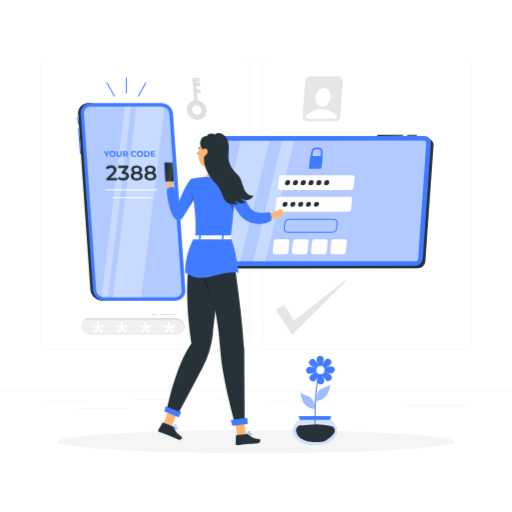
t = 0.00 s
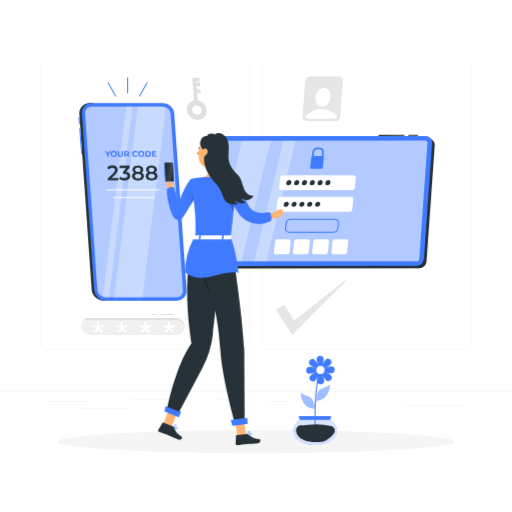
t = 0.26 s
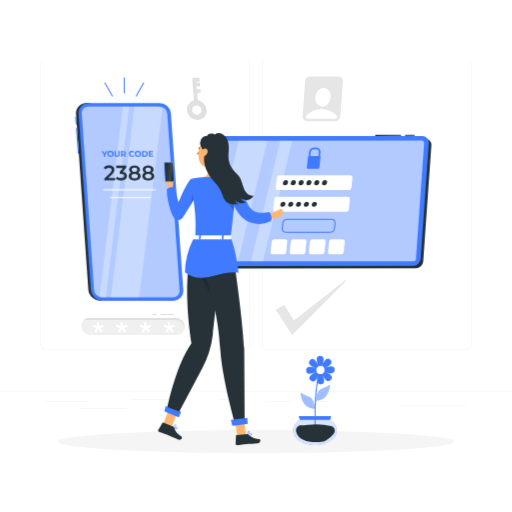
t = 0.49 s
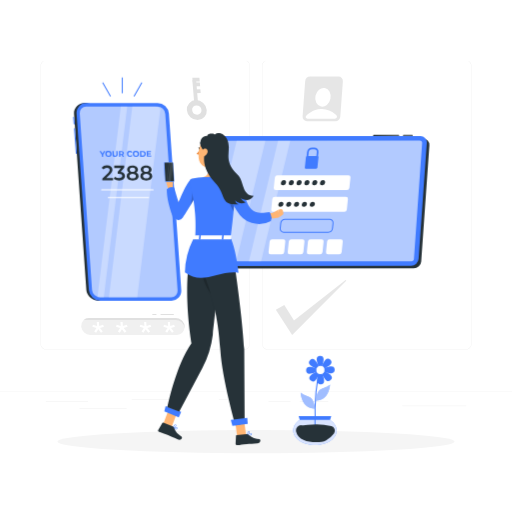
t = 0.75 s
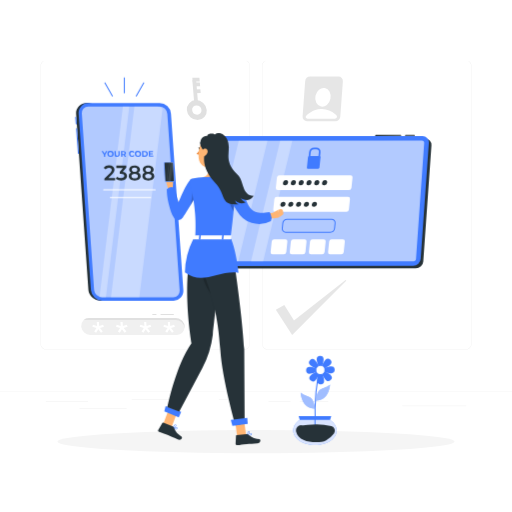
t = 1.01 s
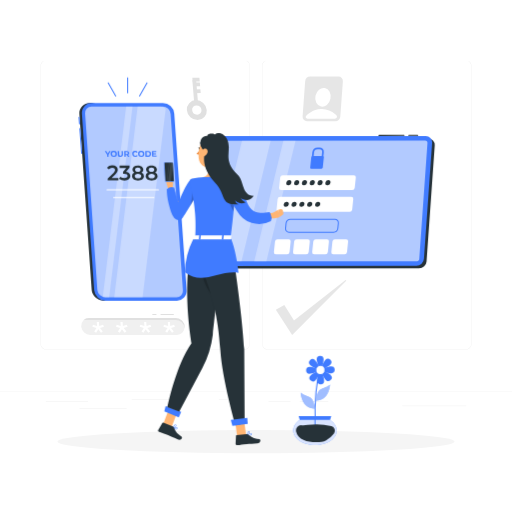
t = 1.24 s

The animated SVG that drew these frames (rendered in a browser with its animation timeline set to each time). Animation: 1 CSS @keyframes rule; one cycle of 1.50 s, repeats indefinitely.

<svg class="animated" id="freepik_stories-two-factor-authentication" xmlns="http://www.w3.org/2000/svg" viewBox="0 0 500 500" version="1.1" xmlns:xlink="http://www.w3.org/1999/xlink" xmlns:svgjs="http://svgjs.com/svgjs"><style>svg#freepik_stories-two-factor-authentication:not(.animated) .animable {opacity: 0;}svg#freepik_stories-two-factor-authentication.animated #freepik--device-2--inject-29 {animation: 1.5s Infinite  linear shake;animation-delay: 0s;}svg#freepik_stories-two-factor-authentication.animated #freepik--device-1--inject-29 {animation: 1.5s Infinite  linear shake;animation-delay: 0s;}            @keyframes shake {                10%, 90% {                    transform: translate3d(-1px, 0, 0);                  }                  20%, 80% {                    transform: translate3d(2px, 0, 0);                  }                  30%, 50%, 70% {                    transform: translate3d(-4px, 0, 0);                  }                  40%, 60% {                    transform: translate3d(4px, 0, 0);                  }            }        </style><g id="freepik--background-complete--inject-29" class="animable" style="transform-origin: 250px 250.66px;"><g id="freepik--Shadow--inject-214--inject-29" class="animable" style="transform-origin: 250px 431.27px;"><ellipse id="freepik--path--inject-214--inject-29" cx="250" cy="431.27" rx="193.89" ry="11.32" style="fill: rgb(245, 245, 245); transform-origin: 250px 431.27px;" class="animable"></ellipse></g><path d="M238.4,341.53H45.31a5.72,5.72,0,0,1-5.71-5.71V64.39a5.72,5.72,0,0,1,5.71-5.66H238.4a5.71,5.71,0,0,1,5.7,5.71h0V335.82A5.71,5.71,0,0,1,238.4,341.53ZM45.31,58.93a5.47,5.47,0,0,0-5.46,5.46V335.82a5.47,5.47,0,0,0,5.46,5.46H238.4a5.46,5.46,0,0,0,5.45-5.46V64.39a5.46,5.46,0,0,0-5.45-5.46Z" style="fill: rgb(230, 230, 230); transform-origin: 141.85px 200.13px;" id="ellby6qlzhba" class="animable"></path><path d="M454.7,341.53H261.6a5.71,5.71,0,0,1-5.7-5.71V64.39a5.71,5.71,0,0,1,5.7-5.66H454.7a5.71,5.71,0,0,1,5.7,5.66V335.82A5.71,5.71,0,0,1,454.7,341.53ZM261.6,58.93a5.46,5.46,0,0,0-5.45,5.46V335.82a5.46,5.46,0,0,0,5.45,5.46H454.7a5.48,5.48,0,0,0,5.47-5.46V64.39a5.48,5.48,0,0,0-5.47-5.46Z" style="fill: rgb(230, 230, 230); transform-origin: 358.15px 200.13px;" id="elvmdxif9had8" class="animable"></path><rect x="44.73" y="392.21" width="41.21" height="0.25" style="fill: rgb(224, 224, 224); transform-origin: 65.335px 392.335px;" id="elof1nap0q09e" class="animable"></rect><rect x="128.61" y="390.21" width="41.33" height="0.25" style="fill: rgb(224, 224, 224); transform-origin: 149.275px 390.335px;" id="ell9k9m5wiru" class="animable"></rect><rect x="213.72" y="390.21" width="10" height="0.25" style="fill: rgb(224, 224, 224); transform-origin: 218.72px 390.335px;" id="eleld5tbx3lok" class="animable"></rect><rect x="77.52" y="398.75" width="46.25" height="0.25" style="fill: rgb(224, 224, 224); transform-origin: 100.645px 398.875px;" id="elnprynpq1rac" class="animable"></rect><rect x="262.14" y="392.08" width="21.6" height="0.25" style="fill: rgb(224, 224, 224); transform-origin: 272.94px 392.205px;" id="el3rcdlphw16a" class="animable"></rect><rect x="292.64" y="392.08" width="27.93" height="0.25" style="fill: rgb(224, 224, 224); transform-origin: 306.605px 392.205px;" id="elqdlguxrth6" class="animable"></rect><rect x="392.83" y="396.31" width="62.44" height="0.25" style="fill: rgb(224, 224, 224); transform-origin: 424.05px 396.435px;" id="eli7bbptjnwzl" class="animable"></rect><rect y="382.4" width="500" height="0.25" style="fill: rgb(235, 235, 235); transform-origin: 250px 382.525px;" id="elfkwk5lsao0s" class="animable"></rect><g id="elwrrtwvas87"><path d="M334.83,79.48l-2.49,34.28a4.94,4.94,0,0,1-1.39,3.09,5,5,0,0,1-3.61,1.58H299.85a4.32,4.32,0,0,1-4.35-4.67L298,79.48a5.08,5.08,0,0,1,5-4.67h27.49A4.29,4.29,0,0,1,334.83,79.48Z" style="fill: rgb(224, 224, 224); opacity: 0.8; transform-origin: 315.166px 96.6199px;" class="animable"></path></g><g id="elvjln7z2oqq"><ellipse cx="315.39" cy="95" rx="9.22" ry="7.47" style="fill: rgb(255, 255, 255); transform-origin: 315.39px 95px; transform: rotate(-78.18deg);" class="animable"></ellipse></g><path d="M326.38,116.07H301.22c-1.6,0-2.7-.77-2.74-1.84-.06-1.56,8.1-8.31,15.84-7.72h.18a21.23,21.23,0,0,1,12.95,5C331.19,114.45,327.66,116.07,326.38,116.07Z" style="fill: rgb(255, 255, 255); transform-origin: 313.8px 111.272px;" id="el17i0zk2jgzt" class="animable"></path><path d="M193,117.18a10.6,10.6,0,0,1-10.51-9.59,9,9,0,0,1,8.91-9.84,10.6,10.6,0,0,1,10.51,9.59A9,9,0,0,1,193,117.18Zm-1.17-14.27a4.2,4.2,0,0,0-4.18,4.61,5,5,0,0,0,4.93,4.5,4.2,4.2,0,0,0,4.17-4.61A5,5,0,0,0,191.85,102.91Z" style="fill: rgb(224, 224, 224); transform-origin: 192.2px 107.465px;" id="el1tm0hfujgrd" class="animable"></path><polygon points="193.5 102.16 189.82 102.21 187.86 78.49 191.55 78.45 193.5 102.16" style="fill: rgb(224, 224, 224); transform-origin: 190.68px 90.33px;" id="el0b1wrevz8s19" class="animable"></polygon><polygon points="195.04 79.51 188.12 79.6 187.82 75.91 194.74 75.82 195.04 79.51" style="fill: rgb(224, 224, 224); transform-origin: 191.43px 77.71px;" id="elt7temdcorp" class="animable"></polygon><polygon points="195.44 84.25 188.93 84.33 188.63 80.64 195.13 80.56 195.44 84.25" style="fill: rgb(224, 224, 224); transform-origin: 192.035px 82.445px;" id="elqrxaaaypqjq" class="animable"></polygon><polygon points="196 90.93 190.32 91 190.01 87.32 195.69 87.25 196 90.93" style="fill: rgb(224, 224, 224); transform-origin: 193.005px 89.125px;" id="elv1n7tu4irsc" class="animable"></polygon><path d="M79.31,318.77a8.65,8.65,0,0,0,.11.89,9,9,0,0,0,2.73,5,8.85,8.85,0,0,0,6,2.43h84.49a7.6,7.6,0,0,0,7.72-7.4,9,9,0,0,0-8.88-9.17H87A7.62,7.62,0,0,0,79.31,318.77Z" style="fill: rgb(240, 240, 240); transform-origin: 129.823px 318.805px;" id="elj0sjyls2sl" class="animable"></path><path d="M180.39,319.66a5.29,5.29,0,0,1-.08.8,9,9,0,0,0-8.84-8l-89.85.14a7.7,7.7,0,0,1,5.4-2.14h84.49a8.82,8.82,0,0,1,8.88,9.17Z" style="fill: rgb(224, 224, 224); transform-origin: 131.008px 315.46px;" id="els71a0rb4vxr" class="animable"></path><path d="M165.93,314.48l.28,4,3.79-1.41.86,2L167,320.39l2.7,3.39L168,325.06l-2.63-3.52-2.1,3.52-1.87-1.28,2.19-3.39-4-1.27.57-2,4,1.36-.28-4Z" style="fill: rgb(255, 255, 255); transform-origin: 165.225px 319.77px;" id="elpdkwlq525o" class="animable"></path><path d="M142.82,314.48l.29,4,3.78-1.41.86,2-3.87,1.27,2.71,3.39-1.75,1.28-2.63-3.52-2.1,3.52-1.87-1.28,2.19-3.39-4-1.27.58-2,4,1.36-.28-4Z" style="fill: rgb(255, 255, 255); transform-origin: 142.09px 319.72px;" id="el3yavol2qx8x" class="animable"></path><path d="M119.72,314.48l.28,4,3.79-1.41.86,2-3.87,1.27,2.7,3.39-1.75,1.28-2.63-3.52-2.1,3.52-1.87-1.28,2.19-3.39-4-1.27.58-2,4,1.36-.28-4Z" style="fill: rgb(255, 255, 255); transform-origin: 118.985px 319.72px;" id="elfuur7beuxg" class="animable"></path><path d="M96.61,314.48l.28,4,3.79-1.41.86,2-3.87,1.27,2.7,3.39-1.74,1.28L96,321.54l-2.11,3.52L92,323.78l2.2-3.39-4-1.27.58-2,4,1.36-.28-4Z" style="fill: rgb(255, 255, 255); transform-origin: 95.87px 319.77px;" id="elx1n81jhl1jn" class="animable"></path><polygon points="152.74 307.57 148.8 307.57 148.81 306.57 152.75 306.57 152.74 307.57" style="fill: rgb(224, 224, 224); transform-origin: 150.775px 307.07px;" id="elq4hlrmtlsw" class="animable"></polygon><polygon points="169.67 307.57 156.82 307.57 156.84 306.57 169.69 306.57 169.67 307.57" style="fill: rgb(224, 224, 224); transform-origin: 163.255px 307.07px;" id="el66r13mfj8m" class="animable"></polygon><g id="elrc3x62a3l4"><g style="opacity: 0.8; transform-origin: 303.718px 300.325px;" class="animable"><path d="M269.38,302.53l15.94,24.53,52.56-52.56a.52.52,0,0,0-.69-.78L287.1,313l-9.46-15.25Z" style="fill: rgb(224, 224, 224); transform-origin: 303.718px 300.325px;" id="elefw48xgsz8w" class="animable"></path></g></g></g><g id="freepik--device-2--inject-29" class="animable" style="transform-origin: 312.365px 198.53px;"><g id="el3gtrlyumtwo"><polygon points="259.86 127.95 222.12 269.11 234.81 269.11 272.13 127.95 259.86 127.95" style="fill: rgb(255, 255, 255); opacity: 0.1; isolation: isolate; transform-origin: 247.125px 198.53px;" class="animable"></polygon></g><g id="elfxmq3s6dnwe"><polygon points="279.45 127.95 241.71 269.11 266.89 269.11 304.21 127.95 279.45 127.95" style="fill: rgb(255, 255, 255); opacity: 0.1; isolation: isolate; transform-origin: 272.96px 198.53px;" class="animable"></polygon></g><path d="M415.31,255.31l8-113.3a6.24,6.24,0,0,0-6.33-6.77l-197.74.17a7.42,7.42,0,0,0-7.29,6.78L204,255.5a6.25,6.25,0,0,0,6.34,6.77L408,262.1A7.41,7.41,0,0,0,415.31,255.31Z" style="fill: rgb(38, 50, 56); transform-origin: 313.655px 198.755px;" id="el8pp90ffykka" class="animable"></path><path d="M412.77,252.84l8-113.3a6.23,6.23,0,0,0-6.33-6.77l-197.74.17a7.4,7.4,0,0,0-7.28,6.78l-8,113.31a6.24,6.24,0,0,0,6.33,6.77l197.73-.17A7.41,7.41,0,0,0,412.77,252.84Z" style="fill: rgb(64, 123, 255); transform-origin: 311.095px 196.285px;" id="el4iqid06tvpo" class="animable"></path><g id="el2ugbrm0glvd"><path d="M407.53,254.52a2.2,2.2,0,0,1-1.49.58l-197.74.17a2.35,2.35,0,0,1-2.32-2.48l8-113.3a2.12,2.12,0,0,1,.68-1.44,2.15,2.15,0,0,1,1.49-.58l197.74-.17a2.35,2.35,0,0,1,2.32,2.48l-8,113.3A2.17,2.17,0,0,1,407.53,254.52Z" style="fill: rgb(255, 255, 255); opacity: 0.6; transform-origin: 311.095px 196.285px;" class="animable"></path></g><path d="M341.76,192.23H272.35a2.53,2.53,0,0,0-2.47,2.23l-1.07,10.15a2,2,0,0,0,2,2.24h69.41a2.55,2.55,0,0,0,2.48-2.24l1.06-10.15A2,2,0,0,0,341.76,192.23Z" style="fill: rgb(255, 255, 255); transform-origin: 306.284px 199.54px;" id="elnup1pb560zl" class="animable"></path><path d="M280.61,233.68H269.78a2.55,2.55,0,0,0-2.48,2.24l-1.06,10.15a2,2,0,0,0,2,2.23h10.83a2.55,2.55,0,0,0,2.48-2.23l1.06-10.15A2,2,0,0,0,280.61,233.68Z" style="fill: rgb(255, 255, 255); transform-origin: 274.426px 240.99px;" id="elihto3p0a30b" class="animable"></path><path d="M299.31,233.68H288.48a2.55,2.55,0,0,0-2.48,2.24l-1.06,10.15a2,2,0,0,0,2,2.23h10.83a2.55,2.55,0,0,0,2.48-2.23l1.06-10.15A2,2,0,0,0,299.31,233.68Z" style="fill: rgb(255, 255, 255); transform-origin: 293.126px 240.99px;" id="el7c1yedheyr3" class="animable"></path><path d="M318,233.68H307.18a2.55,2.55,0,0,0-2.48,2.24l-1.06,10.15a2,2,0,0,0,2,2.23h10.83a2.55,2.55,0,0,0,2.48-2.23L320,235.92A2,2,0,0,0,318,233.68Z" style="fill: rgb(255, 255, 255); transform-origin: 311.821px 240.99px;" id="el8azdca2oqw6" class="animable"></path><path d="M336.71,233.68H325.88a2.55,2.55,0,0,0-2.48,2.24l-1.06,10.15a2,2,0,0,0,2,2.23h10.83a2.55,2.55,0,0,0,2.48-2.23l1.06-10.15A2,2,0,0,0,336.71,233.68Z" style="fill: rgb(255, 255, 255); transform-origin: 330.526px 240.99px;" id="elkdqfn812irm" class="animable"></path><path d="M324.47,227.27H281.06a3.86,3.86,0,0,1-3.92-4.35l.52-5a4.85,4.85,0,0,1,4.72-4.25h43.41a3.87,3.87,0,0,1,3.92,4.36l-.52,5A4.85,4.85,0,0,1,324.47,227.27Zm-42.09-12.59a3.85,3.85,0,0,0-3.73,3.36l-.52,5a2.87,2.87,0,0,0,2.93,3.25h43.41a3.84,3.84,0,0,0,3.73-3.35l.52-5a2.87,2.87,0,0,0-2.93-3.25Z" style="fill: rgb(64, 123, 255); transform-origin: 303.425px 220.47px;" id="elw04ecgtp7ik" class="animable"></path><path d="M344.26,171.09H274.85a2.55,2.55,0,0,0-2.47,2.24l-1.07,10.15a2,2,0,0,0,2,2.23h69.4a2.55,2.55,0,0,0,2.48-2.23l1.06-10.15A2,2,0,0,0,344.26,171.09Z" style="fill: rgb(255, 255, 255); transform-origin: 308.781px 178.4px;" id="el8o9epawrzod" class="animable"></path><path d="M280.79,199.54a2.19,2.19,0,0,0-2.22-2.48,2.84,2.84,0,0,0-2.75,2.48,2.2,2.2,0,0,0,2.23,2.47A2.82,2.82,0,0,0,280.79,199.54Z" style="fill: rgb(38, 50, 56); transform-origin: 278.306px 199.535px;" id="el6ydwzfemj8u" class="animable"></path><path d="M288.43,199.54a2.2,2.2,0,0,0-2.23-2.48,2.82,2.82,0,0,0-2.74,2.48,2.19,2.19,0,0,0,2.22,2.47A2.83,2.83,0,0,0,288.43,199.54Z" style="fill: rgb(38, 50, 56); transform-origin: 285.945px 199.535px;" id="elnnlzcohqww9" class="animable"></path><path d="M296.06,199.54a2.2,2.2,0,0,0-2.23-2.48,2.82,2.82,0,0,0-2.74,2.48,2.2,2.2,0,0,0,2.23,2.47A2.82,2.82,0,0,0,296.06,199.54Z" style="fill: rgb(38, 50, 56); transform-origin: 293.576px 199.535px;" id="el4qb73cfpnwy" class="animable"></path><path d="M303.69,199.54a2.19,2.19,0,0,0-2.22-2.48,2.82,2.82,0,0,0-2.74,2.48A2.18,2.18,0,0,0,301,202,2.82,2.82,0,0,0,303.69,199.54Z" style="fill: rgb(38, 50, 56); transform-origin: 301.21px 199.531px;" id="elx76zq8d9urb" class="animable"></path><path d="M311.48,199.54a2.2,2.2,0,0,0-2.23-2.48,2.82,2.82,0,0,0-2.74,2.48,2.19,2.19,0,0,0,2.22,2.47A2.83,2.83,0,0,0,311.48,199.54Z" style="fill: rgb(38, 50, 56); transform-origin: 308.995px 199.535px;" id="elqzlk3pfk71s" class="animable"></path><path d="M283.29,178.4a2.18,2.18,0,0,0-2.22-2.47,2.82,2.82,0,0,0-2.74,2.47,2.18,2.18,0,0,0,2.22,2.47A2.81,2.81,0,0,0,283.29,178.4Z" style="fill: rgb(38, 50, 56); transform-origin: 280.81px 178.4px;" id="eltq0i64ssf9" class="animable"></path><path d="M290.93,178.4a2.2,2.2,0,0,0-2.23-2.47A2.82,2.82,0,0,0,286,178.4a2.19,2.19,0,0,0,2.22,2.47A2.82,2.82,0,0,0,290.93,178.4Z" style="fill: rgb(38, 50, 56); transform-origin: 288.464px 178.4px;" id="elrppcictar4s" class="animable"></path><path d="M298.56,178.4a2.19,2.19,0,0,0-2.22-2.47,2.83,2.83,0,0,0-2.75,2.47,2.19,2.19,0,0,0,2.23,2.47A2.81,2.81,0,0,0,298.56,178.4Z" style="fill: rgb(38, 50, 56); transform-origin: 296.075px 178.4px;" id="elr68qzkrgitl" class="animable"></path><path d="M306.19,178.4a2.18,2.18,0,0,0-2.22-2.47,2.82,2.82,0,0,0-2.74,2.47,2.18,2.18,0,0,0,2.22,2.47A2.81,2.81,0,0,0,306.19,178.4Z" style="fill: rgb(38, 50, 56); transform-origin: 303.71px 178.4px;" id="elt97o9zfgzy" class="animable"></path><path d="M313.83,178.4a2.2,2.2,0,0,0-2.23-2.47,2.82,2.82,0,0,0-2.74,2.47,2.19,2.19,0,0,0,2.23,2.47A2.81,2.81,0,0,0,313.83,178.4Z" style="fill: rgb(38, 50, 56); transform-origin: 311.344px 178.4px;" id="elw7iivwhoag" class="animable"></path><path d="M321.46,178.4a2.19,2.19,0,0,0-2.22-2.47,2.83,2.83,0,0,0-2.75,2.47,2.19,2.19,0,0,0,2.23,2.47A2.81,2.81,0,0,0,321.46,178.4Z" style="fill: rgb(38, 50, 56); transform-origin: 318.975px 178.4px;" id="el156au1gxpgh" class="animable"></path><path d="M315,148.71l-.54,5.13a1,1,0,0,1-.93.83.73.73,0,0,1-.75-.83l.54-5.13a2.67,2.67,0,0,0-2.7-3h-1.85a3.44,3.44,0,0,0-3.33,3l-.47,4.76h-1.68l.47-4.76a5.33,5.33,0,0,1,5.19-4.67h1.84A4.14,4.14,0,0,1,315,148.71Z" style="fill: rgb(64, 123, 255); transform-origin: 309.162px 149.355px;" id="eloh57na9x6h" class="animable"></path><path d="M315,153.65l-1.05,10a1.31,1.31,0,0,1-1.27,1.14h-10a1,1,0,0,1-1-1.14l1.05-10a1.3,1.3,0,0,1,.64-1,1.24,1.24,0,0,1,.63-.17h10a1.09,1.09,0,0,1,.58.16A1,1,0,0,1,315,153.65Z" style="fill: rgb(64, 123, 255); transform-origin: 308.344px 158.635px;" id="eliabvq7f52lo" class="animable"></path><path d="M368.87,132.75a.5.5,0,1,1,0-1l24.44-.14h0a.5.5,0,1,1,0,1l-24.43.14Z" style="fill: rgb(38, 50, 56); transform-origin: 381.09px 132.18px;" id="el30uyd9jun6v" class="animable"></path><path d="M398,132.58a.5.5,0,0,1,0-1l8.64,0h0a.5.5,0,0,1,.5.5.5.5,0,0,1-.5.5l-8.64,0Z" style="fill: rgb(38, 50, 56); transform-origin: 402.32px 132.08px;" id="elk2sp5i7cu7m" class="animable"></path><g id="ellv3ibmhz3b9"><g style="opacity: 0.3; transform-origin: 247.598px 196.355px;" class="animable"><path d="M235.1,137.44h28L234.63,255.27H212.06a4.32,4.32,0,0,1-4.1-5.39Z" style="fill: rgb(255, 255, 255); transform-origin: 235.463px 196.355px;" id="elx2rero3vmb" class="animable"></path><polygon points="275.5 137.44 287.37 137.44 258.93 255.27 247.06 255.27 275.5 137.44" style="fill: rgb(255, 255, 255); transform-origin: 267.215px 196.355px;" id="el61hgdhkpq1g" class="animable"></polygon></g></g></g><g id="freepik--device-1--inject-29" class="animable animator-active" style="transform-origin: 128.222px 184.516px;"><path d="M86.65,100.66h5.68A9.52,9.52,0,0,0,82.71,111l12.05,172.3a11.26,11.26,0,0,0,11.06,10.34h-5.67a11.27,11.27,0,0,1-11.07-10.34L77,111A9.52,9.52,0,0,1,86.65,100.66Z" style="fill: rgb(64, 123, 255); transform-origin: 91.3922px 197.149px;" id="elb61mzqocyrv" class="animable"></path><path d="M86.65,100.66h5.68A9.52,9.52,0,0,0,82.71,111l12.05,172.3a11.26,11.26,0,0,0,11.06,10.34h-5.67c-5.71,0-11.47-4.63-11.87-10.34L76.23,111C75.83,105.29,80.94,100.66,86.65,100.66Z" style="fill: rgb(38, 50, 56); transform-origin: 91.014px 197.15px;" id="el75z2yg7hma" class="animable"></path><path d="M101.84,293.65h69.5A9.52,9.52,0,0,0,181,283.31L168.91,111a11.26,11.26,0,0,0-11.07-10.35H88.35A9.52,9.52,0,0,0,78.73,111l12,172.3A11.27,11.27,0,0,0,101.84,293.65Z" style="fill: rgb(64, 123, 255); transform-origin: 129.865px 197.15px;" id="elrj9lb71sdse" class="animable"></path><g id="elg3zmafoczac"><g style="opacity: 0.6; transform-origin: 129.62px 197.175px;" class="animable"><path d="M157.66,104a7.84,7.84,0,0,1,7.69,7.2l12.05,172.3a6.27,6.27,0,0,1-6.37,6.85H101.54a7.85,7.85,0,0,1-7.7-7.2l-12-172.3A6.27,6.27,0,0,1,88.16,104Z" style="fill: rgb(255, 255, 255); transform-origin: 129.62px 197.175px;" id="elh12vwvgr90q" class="animable"></path></g></g><g id="elgyc7fu00kiq"><g style="opacity: 0.3; transform-origin: 129.86px 197.155px;" class="animable"><path d="M138,290.33H110.31L133.17,104h22.31a7,7,0,0,1,5.14,2.22Z" style="fill: rgb(255, 255, 255); transform-origin: 135.465px 197.165px;" id="elwn963349ifo" class="animable"></path><polygon points="105.34 290.33 99.1 290.33 121.96 103.98 128.2 103.98 105.34 290.33" style="fill: rgb(255, 255, 255); transform-origin: 113.65px 197.155px;" id="el8qusywznqmt" class="animable"></polygon></g></g><path d="M153.52,185.9H103.18a.5.5,0,0,1-.5-.5.5.5,0,0,1,.5-.5h50.34a.51.51,0,0,1,.5.5A.5.5,0,0,1,153.52,185.9Z" style="fill: rgb(255, 255, 255); transform-origin: 128.35px 185.4px;" id="el3tltwiyug97" class="animable"></path><path d="M149.1,193.35H109.67a.5.5,0,0,1-.5-.5.5.5,0,0,1,.5-.5H149.1a.5.5,0,0,1,.5.5A.5.5,0,0,1,149.1,193.35Z" style="fill: rgb(255, 255, 255); transform-origin: 129.385px 192.85px;" id="elqu0erncbsa" class="animable"></path><path d="M104.68,151.08l.07,2h-1.29l-.07-2-2.29-3.59h1.37l1.58,2.48,1.4-2.48h1.27Z" style="fill: rgb(64, 123, 255); transform-origin: 103.91px 150.285px;" id="el5hqgxr3ys08" class="animable"></path><path d="M106.77,150.26a2.77,2.77,0,0,1,3-2.88,3,3,0,0,1,3.15,2.88,2.77,2.77,0,0,1-3,2.89A3,3,0,0,1,106.77,150.26Zm4.8,0a1.77,1.77,0,0,0-1.81-1.78,1.62,1.62,0,0,0-1.68,1.78,1.77,1.77,0,0,0,1.81,1.79A1.64,1.64,0,0,0,111.57,150.26Z" style="fill: rgb(64, 123, 255); transform-origin: 109.845px 150.265px;" id="elklbg0iw0d7" class="animable"></path><path d="M113.81,150.6l-.1-3.13H115l.1,3.08c0,1.06.52,1.5,1.3,1.5s1.22-.44,1.19-1.5l-.11-3.08h1.27l.11,3.13a2.22,2.22,0,0,1-2.43,2.55A2.41,2.41,0,0,1,113.81,150.6Z" style="fill: rgb(64, 123, 255); transform-origin: 116.298px 150.316px;" id="el759trowe6r" class="animable"></path><path d="M123.78,153.06l-1.13-1.56h-1.19l.06,1.56h-1.29l-.2-5.59h2.42c1.49,0,2.45.78,2.49,2a1.73,1.73,0,0,1-1.09,1.76l1.32,1.8Zm-1.37-4.53h-1l.07,1.94h1c.79,0,1.17-.36,1.15-1S123.2,148.53,122.41,148.53Z" style="fill: rgb(64, 123, 255); transform-origin: 122.6px 150.265px;" id="elbeddu9tyvhb" class="animable"></path><path d="M127.9,150.26a2.74,2.74,0,0,1,2.92-2.88,3,3,0,0,1,2.33,1l-.8.76a1.87,1.87,0,0,0-1.43-.65,1.64,1.64,0,0,0-1.72,1.78,1.78,1.78,0,0,0,1.85,1.79,1.7,1.7,0,0,0,1.38-.66l.85.76a2.74,2.74,0,0,1-2.26,1A3,3,0,0,1,127.9,150.26Z" style="fill: rgb(64, 123, 255); transform-origin: 130.588px 150.269px;" id="el662t2nudulh" class="animable"></path><path d="M133.62,150.26a2.77,2.77,0,0,1,2.95-2.88,3,3,0,0,1,3.15,2.88,2.77,2.77,0,0,1-2.95,2.89A3,3,0,0,1,133.62,150.26Zm4.79,0a1.76,1.76,0,0,0-1.8-1.78,1.62,1.62,0,0,0-1.68,1.78,1.76,1.76,0,0,0,1.8,1.79A1.63,1.63,0,0,0,138.41,150.26Z" style="fill: rgb(64, 123, 255); transform-origin: 136.67px 150.265px;" id="elj29zy6ol2da" class="animable"></path><path d="M140.6,147.47h2.53a2.89,2.89,0,0,1,3.17,2.79,2.67,2.67,0,0,1-3,2.8h-2.54Zm2.63,4.53a1.61,1.61,0,0,0,1.77-1.74,1.74,1.74,0,0,0-1.89-1.73h-1.18l.12,3.47Z" style="fill: rgb(64, 123, 255); transform-origin: 143.452px 150.269px;" id="elmz265dhcc4b" class="animable"></path><path d="M151.66,152l0,1h-4.32l-.2-5.59h4.22l0,1H148.5l0,1.21h2.59l0,1h-2.59l0,1.29Z" style="fill: rgb(64, 123, 255); transform-origin: 149.4px 150.205px;" id="eldoqki4jee0u" class="animable"></path><path d="M114.38,173.81l0,2.24H103.89l0-1.77,5.58-5.39c1.36-1.33,1.59-2.16,1.58-3,0-1.3-.94-2.06-2.69-2.06a4,4,0,0,0-3.32,1.49l-1.88-1.43a6.46,6.46,0,0,1,5.38-2.36c3.1,0,5.13,1.57,5.17,4.1,0,1.38-.34,2.65-2.28,4.51l-3.75,3.63Z" style="fill: rgb(38, 50, 56); transform-origin: 108.77px 168.784px;" id="eljau2x3yqjen" class="animable"></path><path d="M126,171.77c0,2.4-1.74,4.48-5.57,4.48a9.13,9.13,0,0,1-5.4-1.65l1.11-2.06a6.77,6.77,0,0,0,4.21,1.41c1.89,0,3-.84,3-2.16s-1-2.13-3.14-2.13h-1.3l0-1.81L122,164h-6.49l0-2.22h9.74l0,1.78-3.4,4.12C124.58,168,126,169.62,126,171.77Z" style="fill: rgb(38, 50, 56); transform-origin: 120.515px 169.016px;" id="elb9zveexhf9s" class="animable"></path><path d="M139.34,172c0,2.65-2.23,4.3-5.78,4.3s-5.85-1.65-5.89-4.3a3.51,3.51,0,0,1,2.22-3.41,3.34,3.34,0,0,1-1.83-3c0-2.45,2.08-4,5.24-4s5.37,1.53,5.41,4a3.17,3.17,0,0,1-1.76,3A3.69,3.69,0,0,1,139.34,172Zm-2.68-.08c0-1.41-1.26-2.29-3.22-2.29s-3.13.88-3.1,2.29,1.22,2.3,3.18,2.3S136.69,173.32,136.66,171.87Zm-6-6.2c0,1.22,1,2,2.73,2s2.72-.78,2.69-2-1.13-2-2.77-2S130.66,164.38,130.68,165.67Z" style="fill: rgb(38, 50, 56); transform-origin: 133.504px 168.945px;" id="el3p4e52fb1nx" class="animable"></path><path d="M152.64,172c0,2.65-2.23,4.3-5.78,4.3S141,174.6,141,172a3.52,3.52,0,0,1,2.22-3.41,3.31,3.31,0,0,1-1.82-3c-.05-2.45,2.07-4,5.23-4s5.37,1.53,5.41,4a3.17,3.17,0,0,1-1.76,3A3.69,3.69,0,0,1,152.64,172Zm-2.68-.08c0-1.41-1.26-2.29-3.22-2.29s-3.13.88-3.1,2.29,1.22,2.3,3.18,2.3S150,173.32,150,171.87Zm-6-6.2c0,1.22,1.05,2,2.73,2s2.72-.78,2.7-2-1.14-2-2.77-2S144,164.38,144,165.67Z" style="fill: rgb(38, 50, 56); transform-origin: 146.819px 168.945px;" id="elursg796jzhn" class="animable"></path><path d="M78.49,150.31a.5.5,0,0,1-.5-.47l-1.77-24.17a.5.5,0,0,1,.46-.53.51.51,0,0,1,.54.46L79,149.77a.5.5,0,0,1-.46.54Z" style="fill: rgb(64, 123, 255); transform-origin: 77.6104px 137.724px;" id="el1b16i8vpzku" class="animable"></path><path d="M76.38,121.5a.5.5,0,0,1-.5-.46l-.47-6.38a.5.5,0,0,1,1-.07l.47,6.38a.5.5,0,0,1-.46.53Z" style="fill: rgb(64, 123, 255); transform-origin: 76.1449px 117.812px;" id="elpwz0u4z19o" class="animable"></path><path d="M123.37,91.09a.5.5,0,0,1-.5-.5V75.88a.5.5,0,0,1,1,0V90.59A.5.5,0,0,1,123.37,91.09Z" style="fill: rgb(64, 123, 255); transform-origin: 123.37px 83.235px;" id="elv886ege4u79" class="animable"></path><path d="M111.72,94.21a.5.5,0,0,1-.43-.25l-7.36-12.74a.5.5,0,0,1,.87-.5l7.35,12.74a.49.49,0,0,1-.18.68A.55.55,0,0,1,111.72,94.21Z" style="fill: rgb(64, 123, 255); transform-origin: 108.042px 87.3396px;" id="el7kghxb533a8" class="animable"></path><path d="M135,94.21a.54.54,0,0,1-.25-.06.51.51,0,0,1-.18-.69l7.35-12.74a.5.5,0,0,1,.87.5L135.45,94A.5.5,0,0,1,135,94.21Z" style="fill: rgb(64, 123, 255); transform-origin: 138.679px 87.3407px;" id="elmu93kft0k6" class="animable"></path></g><g id="freepik--Plant--inject-29" class="animable" style="transform-origin: 307.51px 391.095px;"><path d="M307.33,413.87a212.77,212.77,0,0,1,6.08-62.23l1,.24a212.13,212.13,0,0,0-6.06,61.94Z" style="fill: rgb(64, 123, 255); transform-origin: 310.737px 382.755px;" id="ellwt88l25c4" class="animable"></path><path d="M309.22,350.9c0,1.86,1.72,8.47,3.59,8.42s3.22-6.72,3.17-8.59a3.38,3.38,0,1,0-6.76.17Z" style="fill: rgb(64, 123, 255); transform-origin: 312.6px 353.375px;" id="elfuwrkmmn2kv" class="animable"></path><path d="M316.49,371.89c0-1.87-1.72-8.47-3.58-8.43s-3.22,6.72-3.18,8.59a3.38,3.38,0,1,0,6.76-.16Z" style="fill: rgb(64, 123, 255); transform-origin: 313.11px 369.405px;" id="els0herhn3g3h" class="animable"></path><path d="M302.36,365c1.87,0,8.47-1.72,8.42-3.59s-6.71-3.22-8.58-3.17a3.38,3.38,0,1,0,.16,6.76Z" style="fill: rgb(64, 123, 255); transform-origin: 304.836px 361.62px;" id="elzuf3hzn69qn" class="animable"></path><path d="M323.35,357.76c-1.86,0-8.47,1.72-8.42,3.58s6.72,3.22,8.59,3.18a3.38,3.38,0,0,0-.17-6.76Z" style="fill: rgb(64, 123, 255); transform-origin: 320.871px 361.14px;" id="el8ozg3ns1os7" class="animable"></path><path d="M302.86,356.54c1.36,1.29,7.21,4.78,8.5,3.42s-2.48-7-3.83-8.31a3.38,3.38,0,1,0-4.67,4.89Z" style="fill: rgb(64, 123, 255); transform-origin: 306.717px 355.49px;" id="elyypjjd8po49" class="animable"></path><path d="M322.85,366.24c-1.35-1.29-7.2-4.77-8.49-3.42s2.47,7,3.82,8.32a3.38,3.38,0,1,0,4.67-4.9Z" style="fill: rgb(64, 123, 255); transform-origin: 318.999px 367.296px;" id="elw7sax1dzz2h" class="animable"></path><path d="M308,371.39c1.29-1.36,4.77-7.21,3.42-8.5s-7,2.48-8.32,3.83a3.38,3.38,0,0,0,4.9,4.67Z" style="fill: rgb(64, 123, 255); transform-origin: 306.946px 367.532px;" id="eld2a1o5zvw3s" class="animable"></path><path d="M317.71,351.4c-1.29,1.35-4.78,7.2-3.42,8.49s7-2.47,8.31-3.82a3.38,3.38,0,1,0-4.89-4.67Z" style="fill: rgb(64, 123, 255); transform-origin: 318.758px 355.255px;" id="el6sht3bqxhsq" class="animable"></path><path d="M308.85,361.49a4,4,0,1,0,3.91-4.1A4,4,0,0,0,308.85,361.49Z" style="fill: rgb(255, 255, 255); transform-origin: 312.849px 361.389px;" id="el8rwlms5cmad" class="animable"></path><path d="M308.28,391.25s.69-10.21,6.3-11.82,7.66-3.81,7.66-3.81S321.67,391.45,308.28,391.25Z" style="fill: rgb(64, 123, 255); transform-origin: 315.26px 383.436px;" id="elehpbo5geay" class="animable"></path><g id="elxey1bjwoinh"><path d="M308.28,391.25s.69-10.21,6.3-11.82,7.66-3.81,7.66-3.81S321.67,391.45,308.28,391.25Z" style="fill: rgb(255, 255, 255); opacity: 0.5; transform-origin: 315.26px 383.436px;" class="animable"></path></g><path d="M307.54,399.07s-.69-10.21-6.3-11.83-7.66-3.8-7.66-3.8S294.15,399.27,307.54,399.07Z" style="fill: rgb(64, 123, 255); transform-origin: 300.56px 391.256px;" id="ely7jo2xl7prf" class="animable"></path><g id="elooqhmn3rbhq"><path d="M307.54,399.07s-.69-10.21-6.3-11.83-7.66-3.8-7.66-3.8S294.15,399.27,307.54,399.07Z" style="fill: rgb(255, 255, 255); opacity: 0.5; transform-origin: 300.56px 391.256px;" class="animable"></path></g><path d="M328.7,420.34c0,8-9.49,14.42-21.19,14.42s-21.19-6.45-21.19-14.42c0-4,2.43-7.68,6.36-10.29a24.1,24.1,0,0,1,8.12-3.38h13.42a24.17,24.17,0,0,1,8.31,3.51C326.35,412.79,328.7,416.37,328.7,420.34Z" style="fill: rgb(64, 123, 255); transform-origin: 307.51px 420.715px;" id="elmqyfhmexnyn" class="animable"></path><g id="elyadtj5n3gsl"><path d="M314.22,406.67a24.17,24.17,0,0,1,8.31,3.51c3.82,2.61,6.17,6.19,6.17,10.16,0,8-9.49,14.42-21.19,14.42s-21.19-6.45-21.19-14.42c0-4,2.43-7.68,6.36-10.29a24.1,24.1,0,0,1,8.12-3.38Z" style="fill: rgb(255, 255, 255); opacity: 0.8; transform-origin: 307.51px 420.715px;" class="animable"></path></g><rect x="307.07" y="407.97" width="1" height="7.13" style="fill: rgb(64, 123, 255); transform-origin: 307.57px 411.535px;" id="elekypzwnuncv" class="animable"></rect><polygon points="323.46 406.45 322.34 409.95 322.32 409.99 292.69 409.99 292.63 409.8 291.56 406.45 323.46 406.45" style="fill: rgb(64, 123, 255); transform-origin: 307.51px 408.22px;" id="el5hwstyxzinf" class="animable"></polygon><path d="M326.2,423.24a23,23,0,0,1-8.14,7c-5.09,2.7-26.5,3.39-28.95-8.75,0-.17-.09-.34-.12-.51a5,5,0,0,1,5.46-5.68,24.74,24.74,0,0,0,6.07-.34,57.07,57.07,0,0,1,23.05,1.23A4.61,4.61,0,0,1,326.2,423.24Z" style="fill: rgb(38, 50, 56); transform-origin: 307.969px 423.094px;" id="els5aj9jucgvf" class="animable"></path></g><g id="freepik--Character--inject-29" class="animable" style="transform-origin: 215.568px 282.437px;"><path d="M172.51,419.2a1.2,1.2,0,0,0,.74-.88.69.69,0,0,0-.16-.69c-.77-.8-3.9-.23-4.25-.16a.19.19,0,0,0-.17.15.21.21,0,0,0,.08.21,11,11,0,0,0,2,1.16A2.6,2.6,0,0,0,172.51,419.2Zm.28-1.29a.31.31,0,0,1,.06.31.78.78,0,0,1-.48.59c-.57.21-1.66-.18-3-1C170.67,417.59,172.38,417.48,172.79,417.91Z" style="fill: rgb(64, 123, 255); transform-origin: 170.974px 418.238px;" id="elclhjtgi50p9" class="animable"></path><path d="M168.9,417.87c1-.12,3.16-1.25,3.35-2.23a.7.7,0,0,0-.42-.79,1.12,1.12,0,0,0-.93-.07c-1.2.41-2.18,2.71-2.22,2.81a.24.24,0,0,0,0,.2.22.22,0,0,0,.09.07Zm2.72-2.66c.24.13.25.26.23.35-.12.6-1.59,1.53-2.62,1.82.37-.75,1.09-2,1.81-2.22a.66.66,0,0,1,.5,0Z" style="fill: rgb(64, 123, 255); transform-origin: 170.461px 416.29px;" id="eluubhfyl7n6r" class="animable"></path><polygon points="159.41 413.84 167.55 417.13 174.66 398.32 166.51 395.03 159.41 413.84" style="fill: rgb(255, 181, 115); transform-origin: 167.035px 406.08px;" id="elb4anhg5c86b" class="animable"></polygon><path d="M168.58,416.46l-9.14-3.69a.7.7,0,0,0-.88.28l-4,6.7a1.38,1.38,0,0,0,.71,1.95c3.22,1.24,4.83,1.67,8.85,3.3,2.48,1,6,2.71,9.4,4.1s5-1.87,3.69-2.75c-5.81-3.93-6-6.2-7.45-8.84A2.32,2.32,0,0,0,168.58,416.46Z" style="fill: rgb(38, 50, 56); transform-origin: 166.028px 421.076px;" id="elrk1rz3x1s6g" class="animable"></path><polygon points="174.55 407.55 160.41 401.83 161.71 396.65 176.88 402.2 174.55 407.55" style="fill: rgb(64, 123, 255); transform-origin: 168.645px 402.1px;" id="el6rc08gqle97" class="animable"></polygon><path d="M188.71,189.83c-2.87,8.31-11.36,27.87-17.91,19.72a19.19,19.19,0,0,1-2.86-4.76c-2.77-6.85-3.46-17.95-3.81-20.38l-2.23-7.61a1.39,1.39,0,0,1-.06-.4l0-4.35c0-1.76,1.42-2.81,3.34-2.65,0,0,3.1-.36,3.1,1.49l.6,6.53h0c.31,2.27-.59,5.43-.06,7.51,2,7.83,4.75,8.19,6.48,16.27,2.41-5.83,6.72-15.92,6.72-15.92C184.88,185.64,189.65,187.1,188.71,189.83Z" style="fill: rgb(255, 181, 115); transform-origin: 175.335px 190.434px;" id="elz4ff9bigt9m" class="animable"></path><path d="M178.45,212.53a5.15,5.15,0,0,1-8.47.29,18.87,18.87,0,0,1-2.76-5.19c-2.6-8.53-4.21-13.81-4.43-22.72A7,7,0,0,1,170,183.2l4.26,14.43s8.67-21.55,12.18-22.32c4.13-.91,5.85,2.78,7.6,7.32C195.3,185.89,184.1,203.82,178.45,212.53Z" style="fill: rgb(64, 123, 255); transform-origin: 178.464px 195.035px;" id="elb34kvmtv4c8" class="animable"></path><path d="M213.48,153.74c-1,5-3.18,15.92.32,19.26,0,0-1.37,5.07-10.66,5.07-10.23,0-4.89-5.07-4.89-5.07,5.58-1.33,5.43-5.47,4.46-9.36Z" style="fill: rgb(255, 181, 115); transform-origin: 205.328px 165.905px;" id="elg2fudidicgs" class="animable"></path><path d="M197.85,142a.58.58,0,0,0,.18,0,.41.41,0,0,0,.17-.54,3.92,3.92,0,0,0-2.89-2.21.39.39,0,0,0-.44.35.39.39,0,0,0,.35.44h0a3.17,3.17,0,0,1,2.27,1.78A.4.4,0,0,0,197.85,142Z" style="fill: rgb(38, 50, 56); transform-origin: 196.554px 140.627px;" id="el39dazvn05b2" class="animable"></path><path d="M194.8,146.32a18.08,18.08,0,0,1-2.94,4,2.94,2.94,0,0,0,2.35.75Z" style="fill: rgb(237, 137, 62); transform-origin: 193.33px 148.706px;" id="elk5xqpexg27a" class="animable"></path><path d="M195.6,144.86c.15.66-.09,1.28-.52,1.37s-.91-.37-1.05-1,.09-1.28.53-1.38S195.46,144.19,195.6,144.86Z" style="fill: rgb(38, 50, 56); transform-origin: 194.817px 145.039px;" id="elvdi8hju4nm" class="animable"></path><path d="M194.76,143.82l-1.7-.12S194.15,144.77,194.76,143.82Z" style="fill: rgb(38, 50, 56); transform-origin: 193.91px 143.957px;" id="elzr77o8s35d" class="animable"></path><path d="M160,169.05v0Z" style="fill: rgb(255, 181, 115); transform-origin: 160px 169.05px;" id="el0d7gxm4djk5c" class="animable"></path><g id="el5af6wxtuksu"><path d="M188.35,185.57c1.77-1.63,3-1.14,3.78.15.81,3.74-4,11.58-5.89,14.55Z" style="opacity: 0.2; transform-origin: 189.231px 192.404px;" class="animable"></path></g><path d="M229.3,190.5c-.23,4.12-.62,9.31-1.25,15.84-.66,6.89-1.6,15.26-2.89,25.43-13.59,0-27.82-.21-34.43-.21.56-13.51.76-27.2-5.3-54.08a2.55,2.55,0,0,1,2-3.07A97.27,97.27,0,0,1,199.38,173a108.94,108.94,0,0,1,15.55,0c6.67.61,14.25,2.16,14.25,2.16S230,177.64,229.3,190.5Z" style="fill: rgb(64, 123, 255); transform-origin: 207.475px 202.246px;" id="elriborihur1j" class="animable"></path><g id="elkphne93ll5"><path d="M229.3,190.5c-.23,4.12-.62,9.31-1.25,15.84-3.66-4.24-7.12-18.84-6-23.83a32.8,32.8,0,0,1,7.11,7.2A7.33,7.33,0,0,1,229.3,190.5Z" style="opacity: 0.2; transform-origin: 225.568px 194.425px;" class="animable"></path></g><path d="M264.59,208.8l7-3.92,1.3,7.13s-5.9,2.27-9,.68Z" style="fill: rgb(255, 181, 115); transform-origin: 268.39px 209.068px;" id="elzbnejhnhnm8" class="animable"></path><path d="M276.22,205.69l.49,2.33a1.86,1.86,0,0,1-.77,1.9L272.86,212l-1.3-7.13,2.41-.6A1.84,1.84,0,0,1,276.22,205.69Z" style="fill: rgb(255, 181, 115); transform-origin: 274.153px 208.107px;" id="elsgmfg3kocw" class="animable"></path><path d="M222.6,183.42c2.23,4.54,10.41,21.69,14,25.65l.71.74.35.37c.12.12.22.23.41.4a12.11,12.11,0,0,0,2.12,1.61,16.83,16.83,0,0,0,4.36,1.76,30.73,30.73,0,0,0,8.18.77,60,60,0,0,0,15.1-2.56L267,208c-2.31.2-4.73.34-7.07.38a56.93,56.93,0,0,1-6.95-.22,26.56,26.56,0,0,1-6.3-1.23,9.13,9.13,0,0,1-2.32-1.17,4.57,4.57,0,0,1-.75-.66,2.56,2.56,0,0,1-.22-.26l-.26-.31-.53-.62c-2.76-3.46-10.05-20.14-12.24-24.31Z" style="fill: rgb(255, 181, 115); transform-origin: 245.215px 197.172px;" id="elyp9lfzt3uu" class="animable"></path><path d="M264.48,215.9a24.67,24.67,0,0,1-18.75,1.82,25.08,25.08,0,0,1-14.09-11.42c-3.61-5.31-13.22-20.33-12-24.21,1.43-4.64,4.47-7.52,9.55-6.27,3.57.86,10.38,18.2,13.68,25.13,1.29,1.93,3.77,5,6.54,5.94,4.89,1.69,8.49,1,13.61.23.94.56.87,1.43,1.34,2.4A7.26,7.26,0,0,1,264.48,215.9Z" style="fill: rgb(64, 123, 255); transform-origin: 242.347px 197.157px;" id="elr16u4x5r0pd" class="animable"></path><path d="M218.52,145.73c-1.53,8.22-2,11.73-6.72,15.47-7.08,5.62-16.85,1.94-17.8-6.58-.86-7.67,1.79-19.83,10.31-22.12A11.41,11.41,0,0,1,218.52,145.73Z" style="fill: rgb(255, 181, 115); transform-origin: 206.293px 147.99px;" id="elgg1lnr5e1vh" class="animable"></path><path d="M247.7,191.24c-1.57,1.79-2.06,2.83-4.25,3.8s-6.93.12-8.44-1.73c.49,1.44,3.35,4,4.85,4.23a8.49,8.49,0,0,1-10.46-1.84,5.41,5.41,0,0,0,3.56,3.91c-19.16.5-11.09-8.52-23.09-21.35-13.28-14.2-10.4-25.94-10.4-25.94a13.54,13.54,0,0,0-2.61-8.14c-1.92-2.46-1.36-5.78-.75-7.64.89-2.73,3.6-3.69,6.2-3.85.46-2.69,6-2.2,6.67-1.75s.75.36,1.36,0c1.35-.87,4.75-1.77,8.39,1.17,2.22,1.8,4.6,5,4.68,11.88.08,7.13-3.33,15.6,8.47,26.43C238.83,176.78,235.5,190.49,247.7,191.24Z" style="fill: rgb(38, 50, 56); transform-origin: 221.617px 164.862px;" id="eljym7gtra18q" class="animable"></path><path d="M197.89,146.35a6.28,6.28,0,0,0-1.08,4.54c.34,2.11,2.39,2.25,3.88.9s2.79-3.79,1.69-5.54S199.05,144.75,197.89,146.35Z" style="fill: rgb(255, 181, 115); transform-origin: 199.766px 148.854px;" id="el8jzx5w5w8of" class="animable"></path><path d="M216.45,231.76s-4.09,57.41-8.69,95.27a93.2,93.2,0,0,1-10.22,32.48L175,402.07l-11.56-4.55s8-40.45,23.59-62.51c0,0-11.66-65.93,3.6-103.45Z" style="fill: rgb(38, 50, 56); transform-origin: 189.945px 316.815px;" id="el2uwdjg1b183" class="animable"></path><g id="el7mb56ua5n22"><path d="M200.73,245.67s3.44,26,5.32,41.47C199,277.84,193.53,264.86,200.73,245.67Z" style="opacity: 0.2; transform-origin: 201.696px 266.405px;" class="animable"></path></g><path d="M245.64,424.59a1.15,1.15,0,0,0,.24-1.12.69.69,0,0,0-.47-.53c-1.07-.36-3.56,1.59-3.84,1.81a.22.22,0,0,0-.07.22.21.21,0,0,0,.17.14,10.46,10.46,0,0,0,2.35.09A2.57,2.57,0,0,0,245.64,424.59Zm-.37-1.26a.28.28,0,0,1,.2.24.75.75,0,0,1-.14.74c-.4.45-1.54.61-3.1.45C243.25,424,244.71,423.13,245.27,423.33Z" style="fill: rgb(64, 123, 255); transform-origin: 243.714px 424.062px;" id="elx70xd47070a" class="animable"></path><path d="M241.82,425.08c.79-.55,2.2-2.56,1.9-3.51a.72.72,0,0,0-.75-.51,1.11,1.11,0,0,0-.85.36c-.87.92-.64,3.4-.63,3.51a.24.24,0,0,0,.12.17.22.22,0,0,0,.11,0A.17.17,0,0,0,241.82,425.08Zm1.14-3.61c.27,0,.34.12.37.21.17.59-.68,2.08-1.45,2.81a4.64,4.64,0,0,1,.54-2.79.67.67,0,0,1,.44-.22Z" style="fill: rgb(64, 123, 255); transform-origin: 242.608px 423.082px;" id="elaslgc8440o8" class="animable"></path><polygon points="231.52 425.89 240.28 425.05 237.6 405.15 228.84 406 231.52 425.89" style="fill: rgb(255, 181, 115); transform-origin: 234.56px 415.52px;" id="elxsy4wsf3pb" class="animable"></polygon><path d="M240.87,424l-9.84.95a.69.69,0,0,0-.64.66l-.36,7.77a1.4,1.4,0,0,0,1.56,1.39c3.42-.38,5-.74,9.38-1.16,2.66-.26,6.58-.36,10.26-.71s3.51-3.95,2-4.13c-7-.79-8.29-2.69-10.79-4.38A2.39,2.39,0,0,0,240.87,424Z" style="fill: rgb(38, 50, 56); transform-origin: 242.134px 429.383px;" id="elzppesxr5xrd" class="animable"></path><path d="M225.11,231.75s11.21,68.51,13.36,109.09l.41,72.7-9.07,1.77s-13.13-46.38-14.65-73.19c-4-71.12-27.17-71.24-13.23-110.5Z" style="fill: rgb(38, 50, 56); transform-origin: 218.198px 323.465px;" id="el0k7ok2uqkp9k" class="animable"></path><polygon points="241.89 413.84 226.88 415.89 225.35 410.13 241.4 408.04 241.89 413.84" style="fill: rgb(64, 123, 255); transform-origin: 233.62px 411.965px;" id="elrouws673us9" class="animable"></polygon><path d="M160,169.12h0v-.05S160,169.1,160,169.12Z" style="fill: rgb(255, 181, 115); transform-origin: 160px 169.095px;" id="el1f6qky71c7c" class="animable"></path><path d="M161,158.25h.57a1,1,0,0,0-1,1.05l.92,17.41a1.11,1.11,0,0,0,1.1,1H162a1.12,1.12,0,0,1-1.1-1L160,159.3A1,1,0,0,1,161,158.25Z" style="fill: rgb(64, 123, 255); transform-origin: 161.294px 167.98px;" id="elgkg5zqlg9df" class="animable"></path><g id="el0tmo7f36gmx"><path d="M161,158.25h.57a1,1,0,0,0-1,1.05l.92,17.41a1.11,1.11,0,0,0,1.1,1H162a1.12,1.12,0,0,1-1.1-1L160,159.3A1,1,0,0,1,161,158.25Z" style="fill: rgb(255, 255, 255); opacity: 0.1; transform-origin: 161.294px 167.98px;" class="animable"></path></g><path d="M162.15,177.76h7a1,1,0,0,0,1-1l-.91-17.41a1.12,1.12,0,0,0-1.1-1.05h-7a1,1,0,0,0-1,1.05l.91,17.41A1.12,1.12,0,0,0,162.15,177.76Z" style="fill: rgb(64, 123, 255); transform-origin: 165.144px 168.03px;" id="elf36m7i6usl9" class="animable"></path><g id="el8v0usflz375"><path d="M162.15,177.76h7a1,1,0,0,0,1-1l-.91-17.41a1.12,1.12,0,0,0-1.1-1.05h-7a1,1,0,0,0-1,1.05l.91,17.41A1.12,1.12,0,0,0,162.15,177.76Z" style="fill: rgb(255, 255, 255); opacity: 0.4; transform-origin: 165.144px 168.03px;" class="animable"></path></g><path d="M169.73,176.35a.65.65,0,0,1-.17.48.67.67,0,0,1-.47.19h-6.81a.75.75,0,0,1-.74-.71l-.89-16.89a.61.61,0,0,1,.17-.47.63.63,0,0,1,.47-.2h6.81a.75.75,0,0,1,.74.71l.06,1.21Z" style="fill: rgb(38, 50, 56); transform-origin: 165.19px 167.885px;" id="el70109xf8g36" class="animable"></path><g id="el0yps5gwcbtfa"><g style="opacity: 0.1; transform-origin: 165.62px 167.875px;" class="animable"><path d="M168.9,160.67,166.64,177h-2.71l2.56-18.27h1.61a.75.75,0,0,1,.74.71Z" style="fill: rgb(255, 255, 255); transform-origin: 166.415px 167.865px;" id="el6kkz8mqf63v" class="animable"></path><polygon points="162.95 177.02 162.34 177.02 164.9 158.75 165.51 158.75 162.95 177.02" style="fill: rgb(255, 255, 255); transform-origin: 163.925px 167.885px;" id="elx1myh94wwyn" class="animable"></polygon></g></g><path d="M188.52,233.7a74,74,0,0,0-8,32.35c17,13.19,32.83-2.26,52.29.35-.68-8.79-3.67-25-7.21-33.12C212.71,233.83,200.67,232.54,188.52,233.7Z" style="fill: rgb(64, 123, 255); transform-origin: 206.665px 252.325px;" id="el5w0avu4qv6d" class="animable"></path><path d="M190.29,230.13s-1.37,3.53-1,3.53H225c.31,0,.56-.15.58-.35l.31-3c0-.21-.25-.39-.58-.39H190.85A.63.63,0,0,0,190.29,230.13Z" style="fill: rgb(255, 255, 255); transform-origin: 207.558px 231.787px;" id="ellonps3veo5k" class="animable"></path><path d="M195.32,234h-.92c-.19,0-.33-.1-.32-.22l.44-4c0-.12.17-.21.35-.21h.93c.18,0,.32.09.31.21l-.43,4A.35.35,0,0,1,195.32,234Z" style="fill: rgb(64, 123, 255); transform-origin: 195.095px 231.786px;" id="elq88j0wmb4ep" class="animable"></path><path d="M217.68,234h-.92c-.18,0-.32-.1-.31-.22l.43-4c0-.12.17-.21.36-.21h.92c.18,0,.32.09.31.21l-.43,4C218,233.86,217.87,234,217.68,234Z" style="fill: rgb(64, 123, 255); transform-origin: 217.46px 231.785px;" id="el61ygeimd03r" class="animable"></path></g><defs>     <filter id="active" height="200%">         <feMorphology in="SourceAlpha" result="DILATED" operator="dilate" radius="2"></feMorphology>                <feFlood flood-color="#32DFEC" flood-opacity="1" result="PINK"></feFlood>        <feComposite in="PINK" in2="DILATED" operator="in" result="OUTLINE"></feComposite>        <feMerge>            <feMergeNode in="OUTLINE"></feMergeNode>            <feMergeNode in="SourceGraphic"></feMergeNode>        </feMerge>    </filter>    <filter id="hover" height="200%">        <feMorphology in="SourceAlpha" result="DILATED" operator="dilate" radius="2"></feMorphology>                <feFlood flood-color="#ff0000" flood-opacity="0.5" result="PINK"></feFlood>        <feComposite in="PINK" in2="DILATED" operator="in" result="OUTLINE"></feComposite>        <feMerge>            <feMergeNode in="OUTLINE"></feMergeNode>            <feMergeNode in="SourceGraphic"></feMergeNode>        </feMerge>            <feColorMatrix type="matrix" values="0   0   0   0   0                0   1   0   0   0                0   0   0   0   0                0   0   0   1   0 "></feColorMatrix>    </filter></defs></svg>